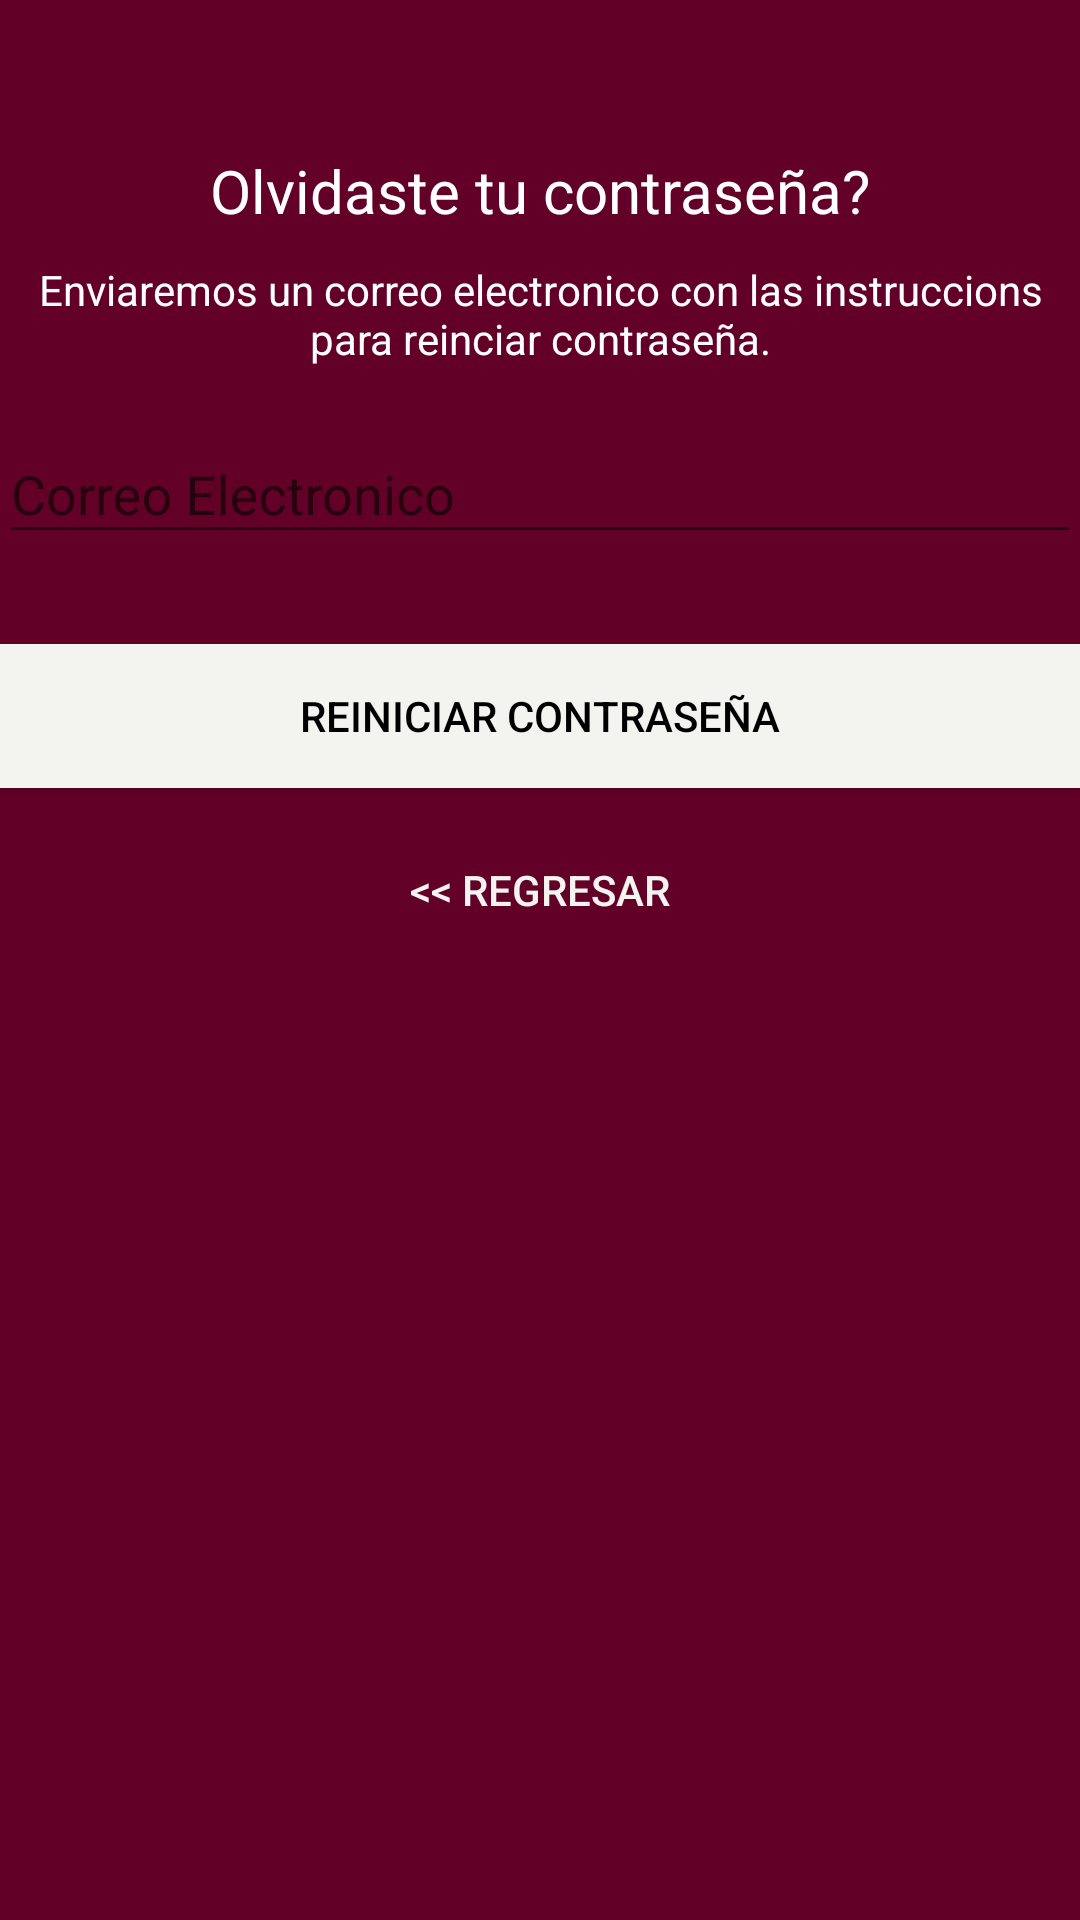

Here is an Android app screen rendered from its layout file. Give the layout XML and the strings, colors and styles it references.
<!-- AndroidManifest.xml: application theme AppTheme.NoActionBar -->
<!-- res/layout/activity_reset_password.xml -->
<?xml version="1.0" encoding="utf-8"?>
<android.support.design.widget.CoordinatorLayout xmlns:android="http://schemas.android.com/apk/res/android"
    xmlns:app="http://schemas.android.com/apk/res-auto"
    xmlns:tools="http://schemas.android.com/tools"
    android:layout_width="match_parent"
    android:layout_height="match_parent"
    android:layout_gravity="center"
    android:background="@color/colorPrimary"
    android:fitsSystemWindows="true"
    tools:context=".ResetPasswordActivity">

    <LinearLayout
        android:layout_width="fill_parent"
        android:layout_height="wrap_content"
        android:layout_marginTop="30dp"
        android:gravity="center"
        android:orientation="vertical"
        android:padding="@dimen/activity_horizontal_margin">


        <ImageView
            android:layout_width="@dimen/logo_w_h"
            android:layout_height="@dimen/logo_w_h"
            android:layout_gravity="center_horizontal"
            android:layout_marginBottom="10dp"
            android:src="@drawable/cow" />

        <TextView
            android:layout_width="wrap_content"
            android:layout_height="wrap_content"
            android:layout_gravity="center_horizontal"
            android:padding="10dp"
            android:text="@string/lbl_forgot_password"
            android:textColor="@android:color/white"
            android:textSize="20dp" />

        <TextView
            android:layout_width="wrap_content"
            android:layout_height="wrap_content"
            android:layout_marginBottom="10dp"
            android:gravity="center_horizontal"
            android:padding="@dimen/activity_horizontal_margin"
            android:text="@string/forgot_password_msg"
            android:textColor="@android:color/white"
            android:textSize="14dp" />

        <android.support.design.widget.TextInputLayout
            android:layout_width="match_parent"
            android:layout_height="wrap_content">

            <EditText
                android:id="@+id/email"
                android:layout_width="match_parent"
                android:layout_height="wrap_content"
                android:layout_marginBottom="10dp"
                android:layout_marginTop="20dp"
                android:hint="@string/hint_email"
                android:inputType="textEmailAddress"
                android:textColor="@android:color/white"
                android:textColorHint="@android:color/white" />
        </android.support.design.widget.TextInputLayout>

        

        <Button
            android:id="@+id/btn_reset_password"
            android:layout_width="fill_parent"
            android:layout_height="wrap_content"
            android:layout_marginTop="20dip"
            android:background="@color/colorAccent"
            android:text="@string/btn_reset_password"
            android:textColor="@android:color/black" />

        <Button
            android:id="@+id/btn_back"
            android:layout_width="wrap_content"
            android:layout_height="wrap_content"
            android:layout_marginTop="10dp"
            android:background="@null"
            android:text="@string/btn_back"
            android:textColor="@color/colorAccent" />

    </LinearLayout>

    <ProgressBar
        android:id="@+id/progressBar"
        android:layout_width="30dp"
        android:layout_height="30dp"
        android:layout_gravity="center|bottom"
        android:layout_marginBottom="20dp"
        android:visibility="gone" />
</android.support.design.widget.CoordinatorLayout>
<!-- resources referenced by this layout -->
<resources>
  <color name="colorAccent">#F3F4EF</color>
  <color name="colorPrimary">#630028</color>
  <!-- drawable cow: png bitmap (drawable, 1860 bytes) -->
  <string name="btn_back">&lt;&lt; Regresar</string>
  <string name="btn_reset_password">Reiniciar contraseña</string>
  <string name="forgot_password_msg">Enviaremos un correo electronico con las instruccions para reinciar contraseña.</string>
  <string name="hint_email">Correo Electronico</string>
  <string name="lbl_forgot_password">Olvidaste tu contraseña?</string>
  <style name="AppTheme.NoActionBar">
          <item name="windowActionBar">false</item>
          <item name="windowNoTitle">true</item>
      </style>
</resources>
